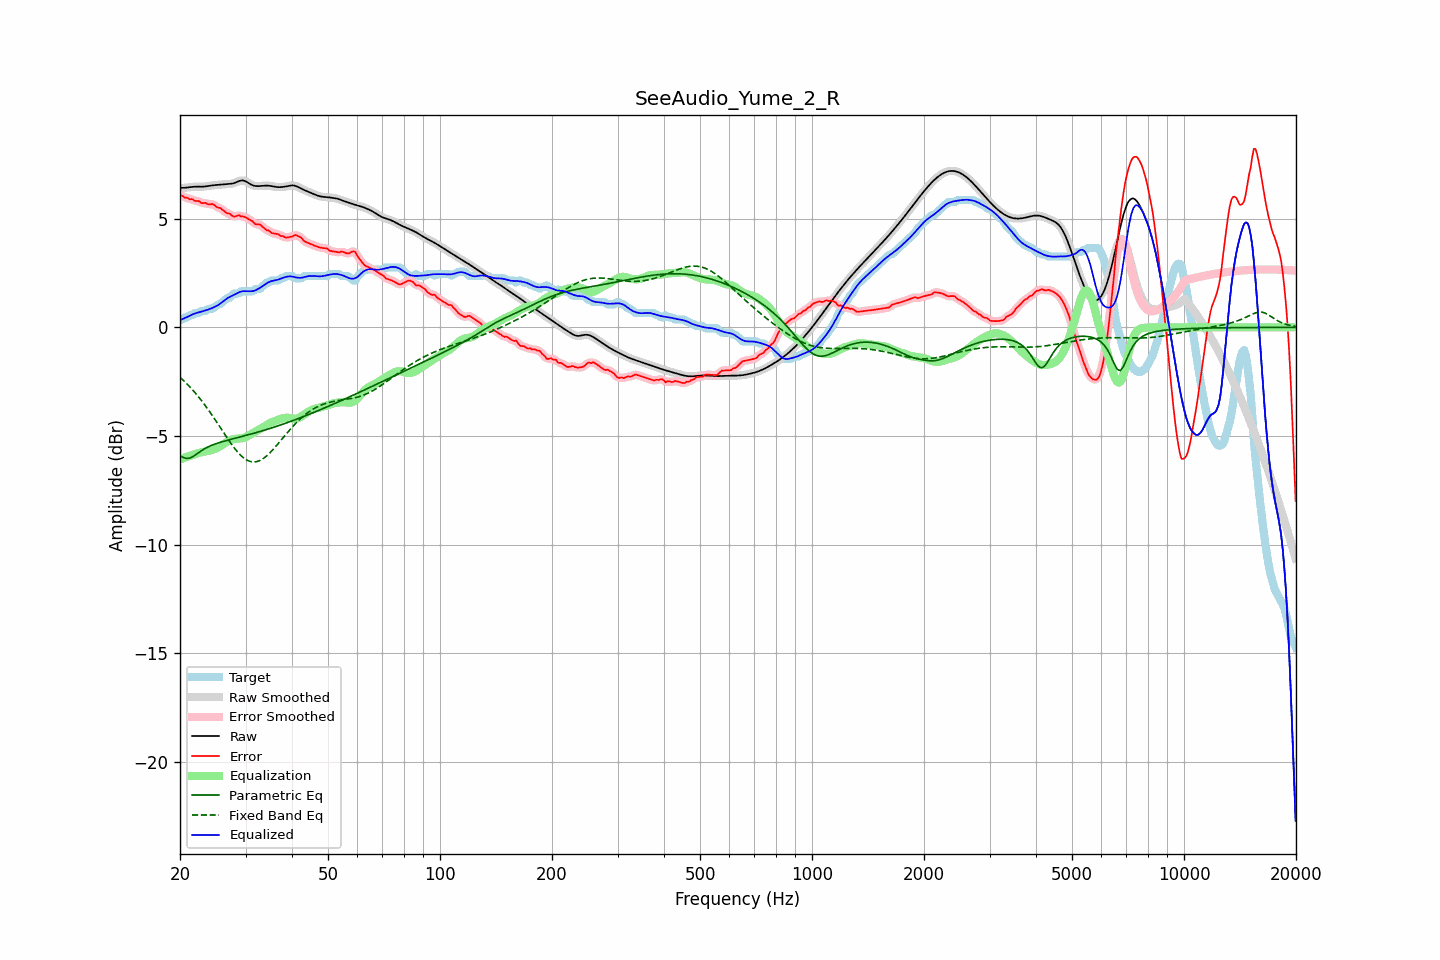

Values plotted in this chart, from the file beside it:
frequency, raw, error, smoothed, error_smoothed, equalization, parametric_eq, fixed_band_eq, equalized_raw, equalized_smoothed, target
20.00, 6.41, 6.09, 6.41, 6.09, -6.08, -5.90, -2.30, 0.33, 0.33, 0.32
20.20, 6.41, 6.06, 6.41, 6.05, -6.05, -5.95, -2.37, 0.36, 0.36, 0.36
20.40, 6.42, 6.03, 6.42, 6.02, -6.02, -5.99, -2.44, 0.39, 0.39, 0.39
20.61, 6.42, 5.96, 6.42, 5.99, -5.99, -6.01, -2.51, 0.43, 0.43, 0.46
20.81, 6.43, 5.97, 6.43, 5.95, -5.97, -6.03, -2.58, 0.46, 0.46, 0.46
21.02, 6.44, 5.94, 6.44, 5.93, -5.94, -6.03, -2.66, 0.50, 0.50, 0.50
21.23, 6.45, 5.89, 6.45, 5.92, -5.91, -6.02, -2.73, 0.53, 0.53, 0.56
21.44, 6.46, 5.90, 6.46, 5.89, -5.89, -5.98, -2.81, 0.57, 0.57, 0.56
21.66, 6.46, 5.89, 6.46, 5.86, -5.86, -5.95, -2.89, 0.60, 0.60, 0.58
21.87, 6.47, 5.82, 6.47, 5.84, -5.84, -5.90, -2.98, 0.63, 0.63, 0.65
22.09, 6.47, 5.81, 6.47, 5.83, -5.82, -5.85, -3.06, 0.65, 0.65, 0.66
22.31, 6.47, 5.81, 6.47, 5.80, -5.80, -5.79, -3.15, 0.67, 0.67, 0.66
22.54, 6.47, 5.80, 6.47, 5.78, -5.78, -5.74, -3.24, 0.69, 0.69, 0.67
22.76, 6.47, 5.72, 6.47, 5.75, -5.75, -5.69, -3.34, 0.72, 0.72, 0.74
22.99, 6.47, 5.71, 6.47, 5.73, -5.73, -5.64, -3.43, 0.74, 0.74, 0.76
23.22, 6.48, 5.72, 6.48, 5.71, -5.72, -5.60, -3.53, 0.76, 0.76, 0.76
23.45, 6.48, 5.73, 6.48, 5.70, -5.71, -5.55, -3.63, 0.78, 0.78, 0.76
23.69, 6.50, 5.68, 6.50, 5.68, -5.69, -5.52, -3.73, 0.80, 0.80, 0.82
23.92, 6.51, 5.65, 6.51, 5.67, -5.68, -5.48, -3.83, 0.83, 0.83, 0.86
24.16, 6.52, 5.66, 6.52, 5.66, -5.66, -5.45, -3.94, 0.86, 0.86, 0.86
24.40, 6.53, 5.67, 6.53, 5.66, -5.64, -5.42, -4.05, 0.89, 0.89, 0.86
24.65, 6.54, 5.64, 6.54, 5.64, -5.62, -5.39, -4.16, 0.92, 0.92, 0.89
24.89, 6.54, 5.59, 6.54, 5.59, -5.59, -5.36, -4.27, 0.96, 0.96, 0.96
25.14, 6.55, 5.53, 6.55, 5.54, -5.55, -5.34, -4.38, 1.00, 1.00, 1.02
25.39, 6.55, 5.50, 6.55, 5.51, -5.51, -5.31, -4.49, 1.04, 1.04, 1.06
25.65, 6.56, 5.49, 6.56, 5.47, -5.47, -5.29, -4.60, 1.09, 1.09, 1.07
25.91, 6.57, 5.43, 6.57, 5.43, -5.42, -5.27, -4.72, 1.14, 1.14, 1.13
26.16, 6.58, 5.38, 6.58, 5.38, -5.37, -5.25, -4.83, 1.20, 1.20, 1.20
26.43, 6.58, 5.32, 6.58, 5.32, -5.32, -5.23, -4.94, 1.26, 1.26, 1.26
26.69, 6.59, 5.26, 6.59, 5.28, -5.28, -5.21, -5.05, 1.31, 1.31, 1.33
26.96, 6.59, 5.24, 6.59, 5.24, -5.23, -5.19, -5.16, 1.36, 1.36, 1.36
27.23, 6.60, 5.23, 6.60, 5.20, -5.20, -5.17, -5.27, 1.40, 1.40, 1.37
27.50, 6.61, 5.15, 6.61, 5.16, -5.17, -5.15, -5.37, 1.44, 1.44, 1.46
27.77, 6.62, 5.11, 6.62, 5.12, -5.15, -5.13, -5.47, 1.47, 1.48, 1.51
28.05, 6.64, 5.09, 6.65, 5.10, -5.13, -5.11, -5.57, 1.51, 1.51, 1.56
28.33, 6.68, 5.12, 6.68, 5.12, -5.13, -5.09, -5.66, 1.55, 1.55, 1.56
28.62, 6.71, 5.15, 6.71, 5.13, -5.12, -5.07, -5.75, 1.59, 1.59, 1.56
28.90, 6.74, 5.15, 6.73, 5.14, -5.11, -5.05, -5.83, 1.62, 1.62, 1.58
29.19, 6.75, 5.10, 6.75, 5.12, -5.11, -5.03, -5.91, 1.64, 1.65, 1.65
29.48, 6.76, 5.10, 6.76, 5.10, -5.10, -5.01, -5.97, 1.66, 1.66, 1.66
29.78, 6.74, 5.08, 6.74, 5.08, -5.08, -4.99, -6.03, 1.66, 1.66, 1.66
30.08, 6.71, 5.06, 6.71, 5.05, -5.05, -4.97, -6.08, 1.67, 1.66, 1.66
30.38, 6.67, 5.01, 6.67, 5.01, -5.00, -4.95, -6.12, 1.67, 1.66, 1.66
30.68, 6.62, 4.96, 6.62, 4.97, -4.96, -4.93, -6.15, 1.66, 1.66, 1.66
30.99, 6.58, 4.92, 6.58, 4.92, -4.92, -4.91, -6.18, 1.66, 1.66, 1.66
31.30, 6.54, 4.88, 6.54, 4.87, -4.88, -4.89, -6.19, 1.67, 1.67, 1.66
31.61, 6.52, 4.81, 6.52, 4.81, -4.84, -4.87, -6.19, 1.68, 1.68, 1.71
31.93, 6.50, 4.74, 6.50, 4.76, -4.80, -4.85, -6.19, 1.71, 1.71, 1.76
32.24, 6.50, 4.74, 6.50, 4.74, -4.75, -4.83, -6.17, 1.74, 1.74, 1.76
32.57, 6.50, 4.74, 6.50, 4.73, -4.71, -4.81, -6.15, 1.78, 1.78, 1.76
32.89, 6.50, 4.72, 6.50, 4.71, -4.67, -4.79, -6.12, 1.83, 1.83, 1.78
33.22, 6.51, 4.65, 6.51, 4.66, -4.63, -4.77, -6.07, 1.88, 1.88, 1.86
33.55, 6.52, 4.59, 6.51, 4.59, -4.58, -4.74, -6.03, 1.93, 1.93, 1.93
33.89, 6.52, 4.52, 6.52, 4.53, -4.54, -4.72, -5.97, 1.98, 1.98, 1.99
34.23, 6.52, 4.46, 6.52, 4.48, -4.49, -4.70, -5.91, 2.03, 2.03, 2.06
34.57, 6.52, 4.46, 6.52, 4.44, -4.45, -4.67, -5.84, 2.07, 2.07, 2.06
34.92, 6.51, 4.41, 6.51, 4.40, -4.40, -4.65, -5.77, 2.10, 2.10, 2.10
35.27, 6.49, 4.34, 6.49, 4.36, -4.37, -4.63, -5.69, 2.13, 2.13, 2.16
35.62, 6.48, 4.32, 6.48, 4.32, -4.34, -4.60, -5.61, 2.14, 2.14, 2.16
35.97, 6.47, 4.31, 6.47, 4.31, -4.31, -4.58, -5.53, 2.16, 2.16, 2.16
... 635 more rows
